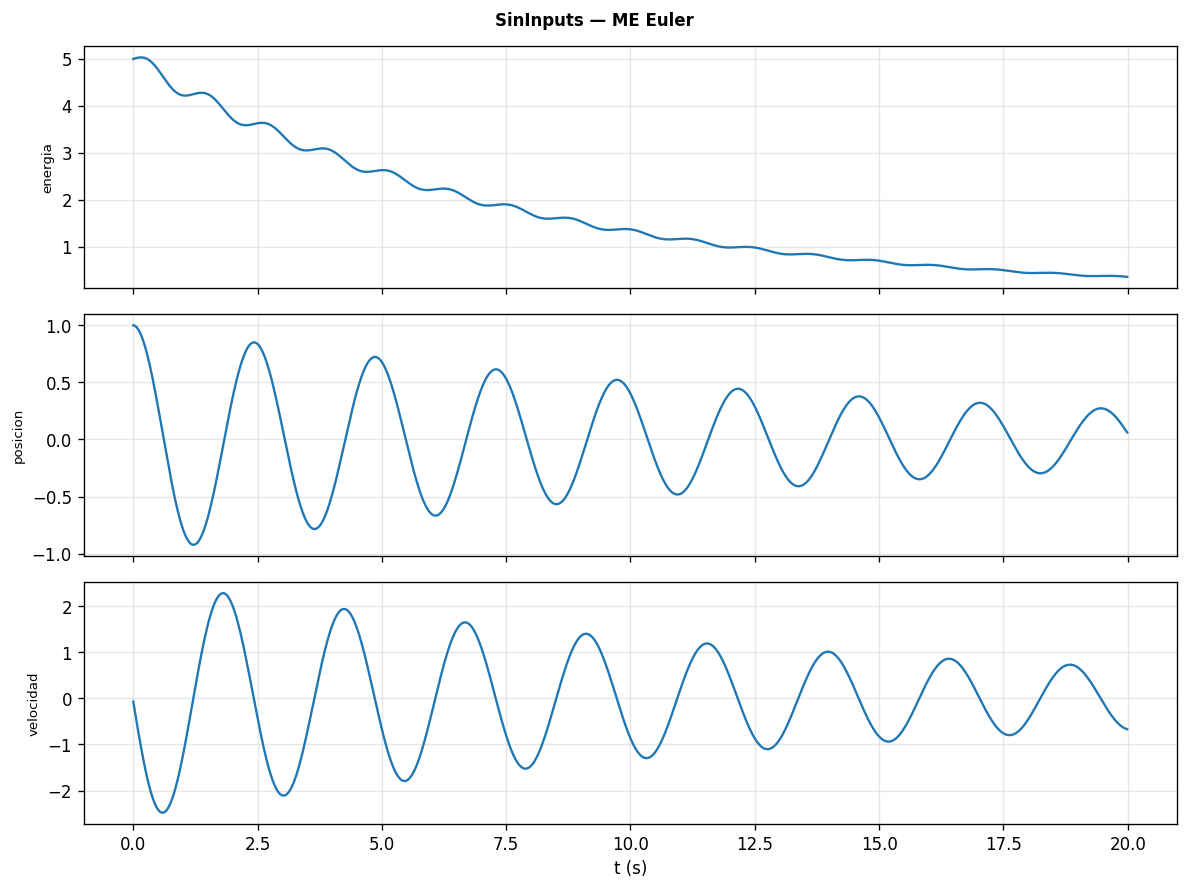

Values plotted in this chart, from the file beside it:
t, energia, posicion, velocidad
0, 5.003, 1, -0.06667
0.01, 5.007, 0.9993, -0.1332
0.02, 5.01, 0.998, -0.1996
0.03, 5.013, 0.996, -0.2657
0.04, 5.016, 0.9933, -0.3316
0.05, 5.019, 0.99, -0.3971
0.06, 5.022, 0.9861, -0.4623
0.07, 5.025, 0.9814, -0.5271
0.08, 5.027, 0.9762, -0.5915
0.09, 5.029, 0.9703, -0.6554
0.1, 5.031, 0.9637, -0.7188
0.11, 5.033, 0.9565, -0.7816
0.12, 5.034, 0.9487, -0.8438
0.13, 5.035, 0.9403, -0.9054
0.14, 5.036, 0.9312, -0.9662
0.15, 5.036, 0.9215, -1.026
0.16, 5.036, 0.9113, -1.086
0.17, 5.036, 0.9004, -1.144
0.18, 5.035, 0.889, -1.202
0.19, 5.034, 0.877, -1.259
0.2, 5.032, 0.8644, -1.315
0.21, 5.03, 0.8512, -1.37
0.22, 5.028, 0.8375, -1.424
0.23, 5.025, 0.8233, -1.477
0.24, 5.021, 0.8085, -1.529
0.25, 5.017, 0.7932, -1.58
0.26, 5.013, 0.7774, -1.629
0.27, 5.008, 0.7611, -1.678
0.28, 5.003, 0.7444, -1.725
0.29, 4.997, 0.7271, -1.771
0.3, 4.991, 0.7094, -1.816
0.31, 4.984, 0.6912, -1.86
0.32, 4.977, 0.6726, -1.902
0.33, 4.969, 0.6536, -1.943
0.34, 4.961, 0.6342, -1.983
0.35, 4.952, 0.6143, -2.021
0.36, 4.943, 0.5941, -2.058
0.37, 4.933, 0.5735, -2.094
0.38, 4.923, 0.5526, -2.128
0.39, 4.912, 0.5313, -2.161
0.4, 4.901, 0.5097, -2.192
0.41, 4.89, 0.4878, -2.221
0.42, 4.878, 0.4656, -2.249
0.43, 4.866, 0.4431, -2.276
0.44, 4.854, 0.4203, -2.301
0.45, 4.841, 0.3973, -2.324
0.46, 4.828, 0.3741, -2.346
0.47, 4.814, 0.3506, -2.366
0.48, 4.801, 0.327, -2.385
0.49, 4.787, 0.3031, -2.402
0.5, 4.772, 0.2791, -2.417
0.51, 4.758, 0.2549, -2.431
0.52, 4.743, 0.2306, -2.443
0.53, 4.728, 0.2062, -2.454
0.54, 4.713, 0.1816, -2.463
0.55, 4.698, 0.157, -2.47
0.56, 4.683, 0.1323, -2.475
0.57, 4.668, 0.1075, -2.479
0.58, 4.652, 0.08276, -2.481
0.59, 4.637, 0.05794, -2.482
... 1,940 more rows
